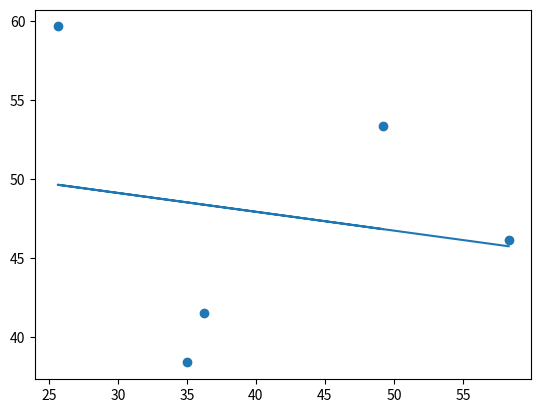

Generate this figure with matplotlib:
import matplotlib.pyplot as plt
from scipy import stats

# with open("oily_bright.txt") as f:
#         x= []
#         for i in f:
#             x.append(float(i.strip('\n')))
# f.close()
# with open("oily_img_bright.txt") as f:
#         y= []
#         for i in f:
#             y.append(float(i.strip('\n')))
# f.close()
x=[49.175, 25.65, 35.01, 36.24, 58.31]
y=[53.35,59.65,38.4,41.56,46.17]
print(x,y)
slope, intercept, r, p, std_err = stats.linregress(x, y)

def myfunc(x):
  return slope * x + intercept

mymodel = list(map(myfunc, x))

plt.scatter(x, y)
plt.plot(x, mymodel)
plt.show()
